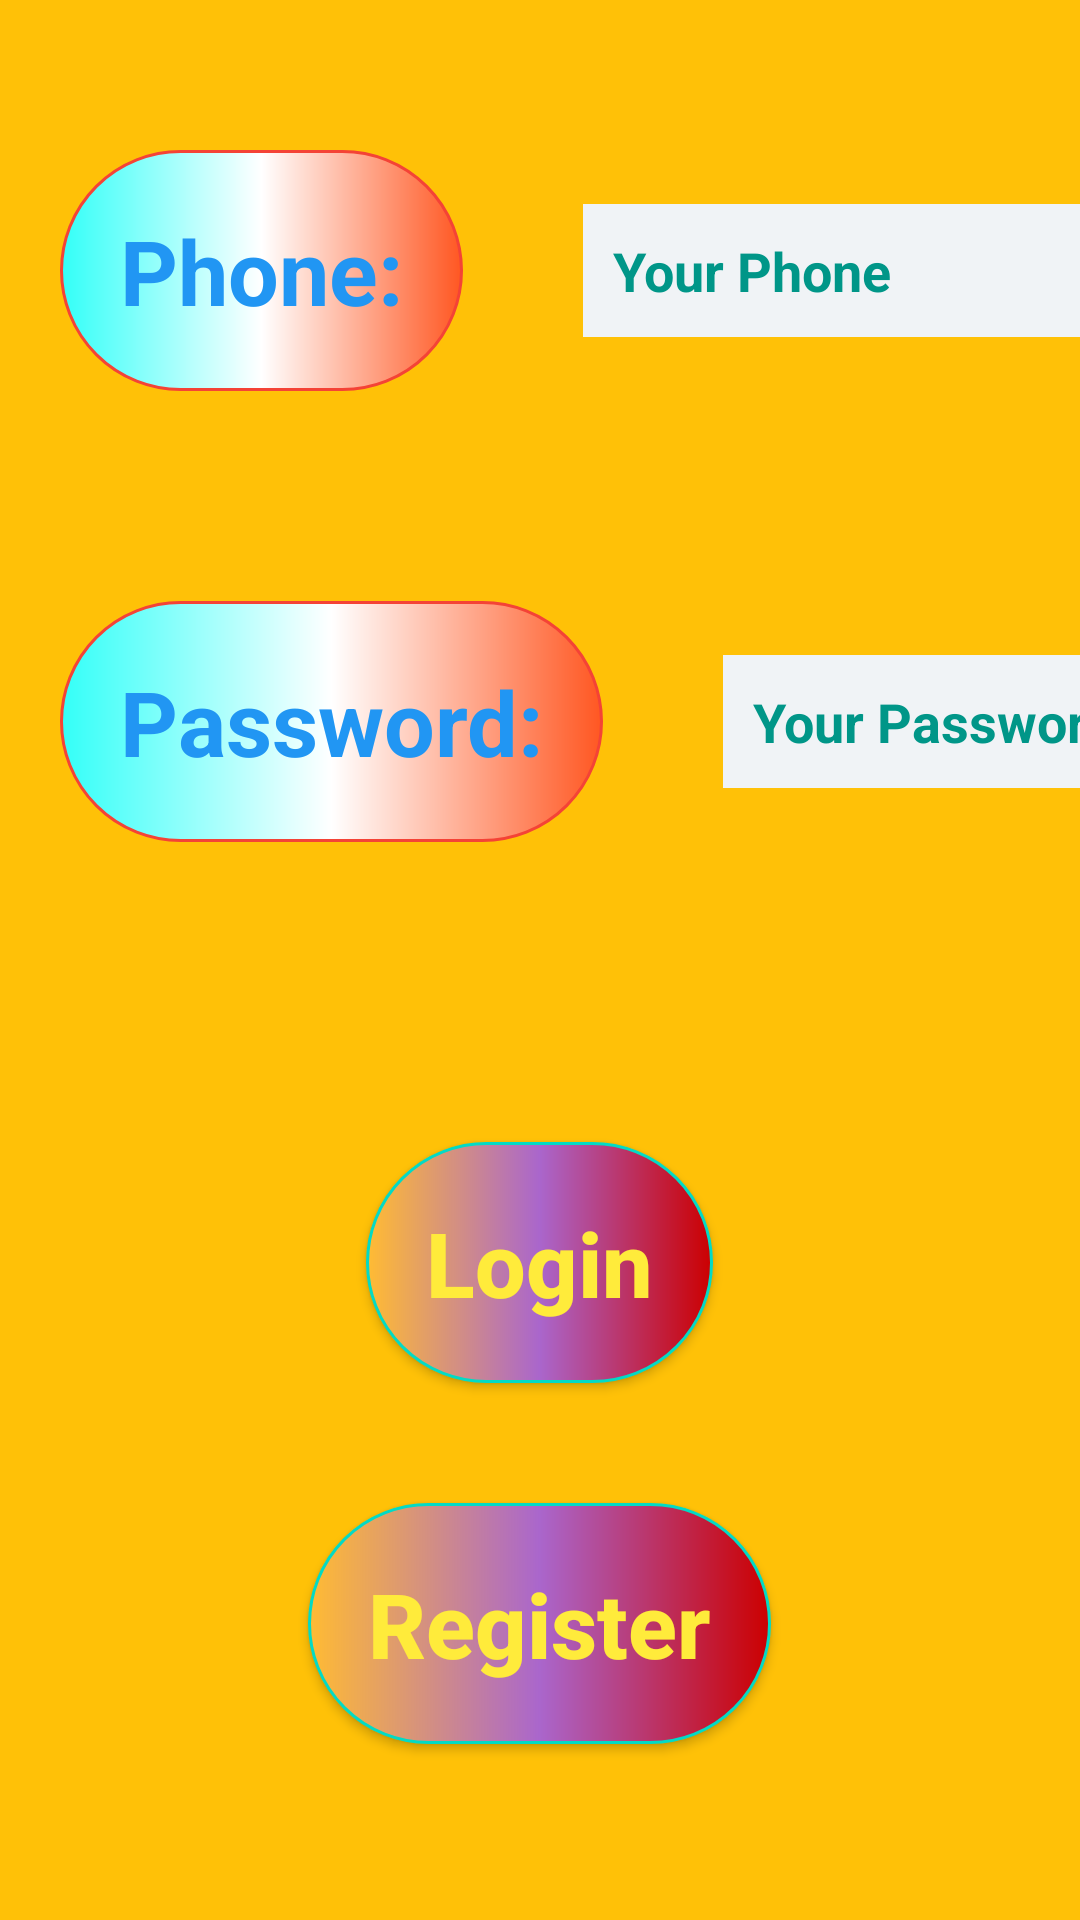

Layout XML and referenced resources for this Android screen:
<!-- AndroidManifest.xml: application theme AppTheme -->
<!-- res/layout/activity_login.xml -->
<?xml version="1.0" encoding="utf-8"?>
<LinearLayout xmlns:android="http://schemas.android.com/apk/res/android"
    xmlns:app="http://schemas.android.com/apk/res-auto"
    xmlns:tools="http://schemas.android.com/tools"
    android:layout_width="match_parent"
    android:layout_height="match_parent"
    android:orientation="vertical"
    android:background="#FFC107"
    tools:context=".LoginActivity">
    <LinearLayout
        android:layout_width="wrap_content"
        android:layout_height="wrap_content"
        android:orientation="horizontal"
        android:layout_marginTop="30dp">
        <TextView
            android:layout_width="wrap_content"
            android:layout_height="wrap_content"
            android:text="@string/phone"
            android:textStyle="bold"
            android:textColor="#2196F3"
            android:textSize="30sp"
            android:padding="20dp"
            android:layout_margin="20dp"
            android:background="@drawable/anas"
            android:layout_gravity="center"


            />

        <EditText
            android:id="@+id/phone"
            android:layout_width="200dp"
            android:layout_height="wrap_content"
            android:layout_gravity="center"
            android:layout_margin="20dp"
            android:autofillHints=""
            android:background="#F0F3F6"
            android:hint="@string/your_phone"
            android:inputType="phone"
            android:padding="10dp"
            android:textColor="#2196F3"
            android:textColorHint="#009688"
            android:textStyle="bold" />
    </LinearLayout>
    <LinearLayout
        android:layout_width="wrap_content"
        android:layout_height="wrap_content"
        android:orientation="horizontal"
        android:layout_marginTop="30dp">
        <TextView
            android:layout_width="wrap_content"
            android:layout_height="wrap_content"
            android:text="@string/password"
            android:textStyle="bold"
            android:textColor="#2196F3"
            android:textSize="30sp"
            android:padding="20dp"
            android:layout_margin="20dp"
            android:background="@drawable/anas"
            android:layout_gravity="center"


            />

        <EditText
            android:id="@+id/password"
            android:layout_width="151dp"
            android:layout_height="wrap_content"
            android:layout_gravity="center"
            android:layout_margin="20dp"
            android:background="#F0F3F6"
            android:hint="@string/your_password"
            android:inputType="textPassword"
            android:padding="10dp"
            android:textColor="#2196F3"
            android:textColorHint="#009688"
            android:textStyle="bold" />
    </LinearLayout>
    <LinearLayout
        android:layout_width="wrap_content"
        android:layout_height="wrap_content"
        android:orientation="vertical"
        android:layout_gravity="center"
        android:layout_marginTop="60dp"
        >

        <Button
            android:id="@+id/login"
            android:layout_width="wrap_content"
            android:layout_height="wrap_content"
            android:layout_gravity="center"
            android:layout_margin="20dp"
            android:background="@drawable/beautiful"
            android:padding="20dp"
            android:text="@string/login"
            android:textAllCaps="false"
            android:textColor="#FFEB3B"
            android:textSize="30sp"
            android:textStyle="bold"
            android:onClick="start"/>

        <Button
            android:id="@+id/register"
            android:layout_width="wrap_content"
            android:layout_height="wrap_content"
            android:layout_gravity="center"
            android:layout_margin="20dp"
            android:background="@drawable/beautiful"
            android:padding="20dp"
            android:text="Register"
            android:textAllCaps="false"
            android:textColor="#FFEB3B"
            android:textSize="30sp"
            android:textStyle="bold" />




    </LinearLayout>


</LinearLayout>
<!-- resources referenced by this layout -->
<resources>
  <!-- drawable anas (drawable) -->
  <?xml version="1.0" encoding="utf-8"?>
  <shape xmlns:android="http://schemas.android.com/apk/res/android">
      <solid android:color="@color/colorPrimaryDark"/>
      <corners android:radius="50dp"/>
      <stroke android:color="#F44336"
          android:width="1dp"/>
      <gradient android:startColor="#33FFF8"
          android:endColor="#FF5722"
          android:centerColor="@android:color/primary_text_dark_nodisable"/>
      <padding android:bottom="3dp" android:left="3dp" android:right="3dp"
          android:top="3dp"/>
  </shape>
  <!-- drawable beautiful (drawable) -->
  <?xml version="1.0" encoding="utf-8"?>
  <shape xmlns:android="http://schemas.android.com/apk/res/android">
      <solid android:color="@color/colorPrimaryDark"/>
      <corners android:radius="50dp"/>
      <stroke android:color="@color/colorAccent"
          android:width="1dp"/>
      <gradient android:startColor="@android:color/holo_orange_light"
          android:endColor="@android:color/holo_red_dark"
          android:centerColor="@android:color/holo_purple"/>
      <padding android:bottom="3dp" android:left="3dp" android:right="3dp"
          android:top="3dp"/>
  </shape>
  <string name="login">Login</string>
  <string name="password">Password:</string>
  <string name="phone">Phone:</string>
  <string name="your_password">Your Password</string>
  <string name="your_phone">Your Phone</string>
  <style name="AppTheme" parent="Theme.AppCompat.Light.NoActionBar">
          
          <item name="colorPrimary">#009688</item>
          <item name="colorPrimaryDark">#E91E63</item>
          <item name="colorAccent">#03A9F4</item>
      </style>
  <!-- not gathered from this repository: default colours our renderer supplied (Android Studio template values) -->
  <color name="colorPrimaryDark">#FF3700B3</color>
  <color name="colorAccent">#FF03DAC5</color>
</resources>
